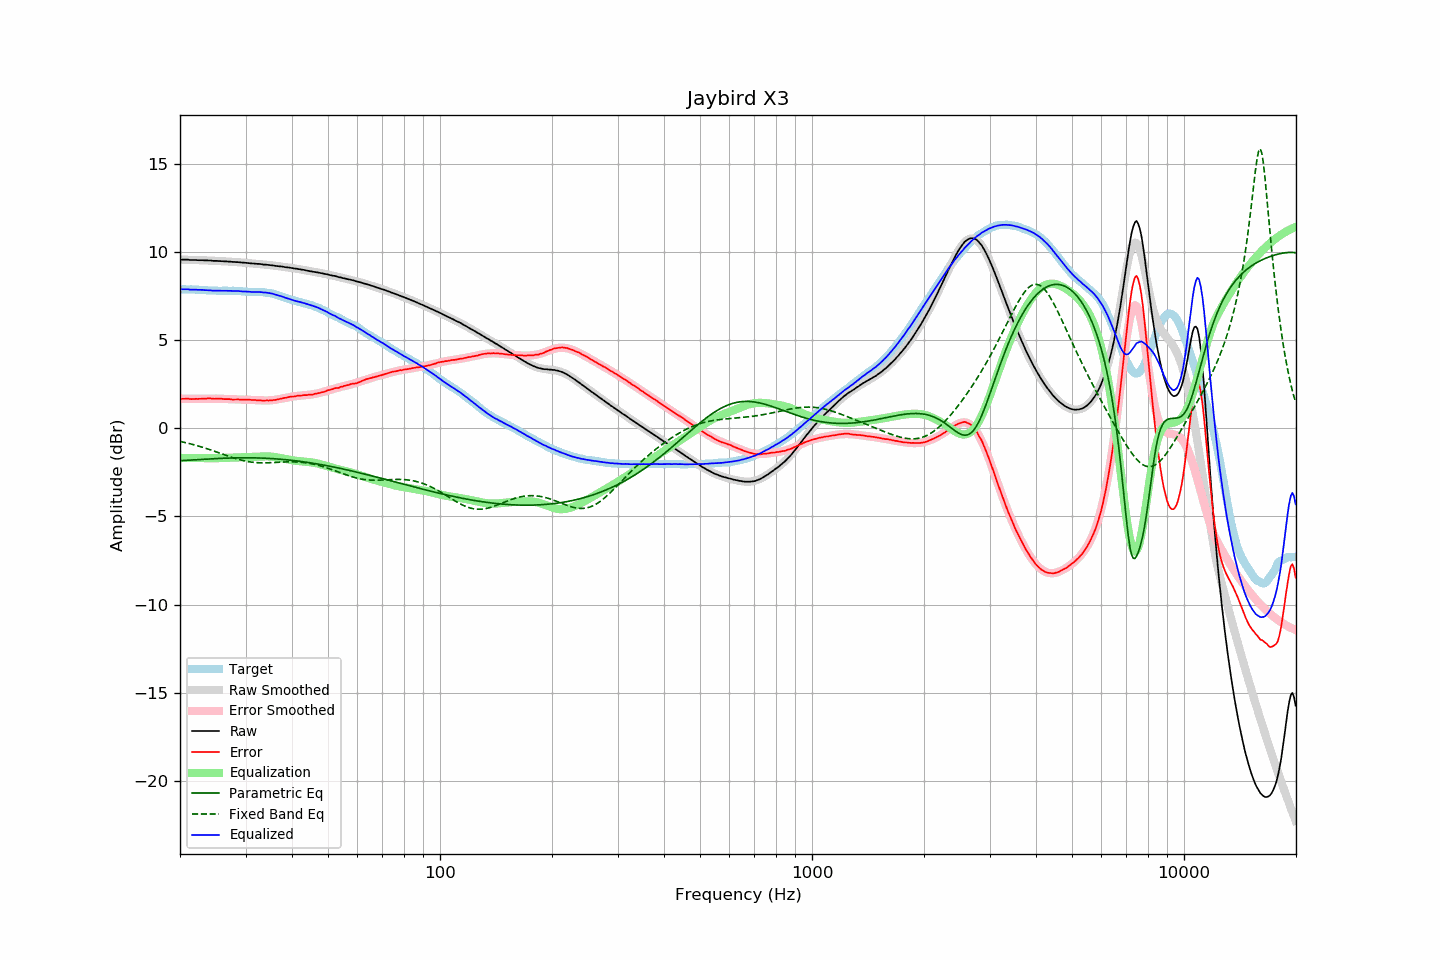

The data file committed next to this chart (first rows):
frequency, raw, error, smoothed, error_smoothed, equalization, parametric_eq, fixed_band_eq, equalized_raw, equalized_smoothed, target
20.00, 9.58, 1.68, 9.59, 1.68, -1.68, -1.83, -0.74, 7.90, 7.90, 7.90
20.20, 9.58, 1.68, 9.58, 1.68, -1.68, -1.83, -0.76, 7.90, 7.90, 7.90
20.40, 9.58, 1.68, 9.58, 1.68, -1.68, -1.82, -0.78, 7.90, 7.90, 7.90
20.61, 9.58, 1.68, 9.58, 1.68, -1.68, -1.82, -0.80, 7.90, 7.90, 7.90
20.81, 9.58, 1.69, 9.58, 1.68, -1.68, -1.81, -0.82, 7.90, 7.90, 7.89
21.02, 9.58, 1.69, 9.57, 1.68, -1.68, -1.81, -0.84, 7.90, 7.89, 7.89
21.23, 9.56, 1.67, 9.57, 1.68, -1.68, -1.80, -0.86, 7.88, 7.89, 7.89
21.44, 9.56, 1.66, 9.57, 1.68, -1.68, -1.80, -0.89, 7.88, 7.89, 7.90
21.66, 9.56, 1.67, 9.57, 1.68, -1.68, -1.79, -0.91, 7.88, 7.89, 7.89
21.87, 9.56, 1.67, 9.56, 1.68, -1.68, -1.78, -0.94, 7.88, 7.88, 7.89
22.09, 9.56, 1.68, 9.56, 1.68, -1.68, -1.78, -0.96, 7.88, 7.88, 7.88
22.31, 9.55, 1.67, 9.56, 1.68, -1.68, -1.77, -0.99, 7.87, 7.88, 7.88
22.54, 9.55, 1.68, 9.55, 1.68, -1.68, -1.77, -1.01, 7.87, 7.87, 7.87
22.76, 9.55, 1.68, 9.55, 1.69, -1.69, -1.76, -1.04, 7.87, 7.87, 7.87
22.99, 9.55, 1.69, 9.55, 1.69, -1.69, -1.76, -1.07, 7.87, 7.86, 7.86
23.22, 9.54, 1.69, 9.54, 1.69, -1.69, -1.75, -1.10, 7.85, 7.86, 7.85
23.45, 9.54, 1.69, 9.54, 1.69, -1.69, -1.75, -1.13, 7.85, 7.85, 7.85
23.69, 9.54, 1.70, 9.54, 1.69, -1.69, -1.74, -1.16, 7.85, 7.84, 7.84
23.92, 9.53, 1.70, 9.53, 1.70, -1.70, -1.73, -1.19, 7.84, 7.84, 7.83
24.16, 9.53, 1.70, 9.53, 1.70, -1.70, -1.73, -1.22, 7.84, 7.83, 7.83
24.40, 9.52, 1.69, 9.52, 1.69, -1.69, -1.72, -1.25, 7.83, 7.83, 7.83
24.65, 9.51, 1.68, 9.52, 1.69, -1.69, -1.72, -1.28, 7.82, 7.83, 7.83
24.89, 9.51, 1.68, 9.52, 1.69, -1.69, -1.71, -1.31, 7.82, 7.82, 7.83
25.14, 9.51, 1.69, 9.51, 1.69, -1.69, -1.71, -1.34, 7.82, 7.82, 7.82
25.39, 9.50, 1.69, 9.51, 1.69, -1.69, -1.71, -1.38, 7.82, 7.82, 7.81
25.65, 9.50, 1.69, 9.50, 1.68, -1.68, -1.70, -1.41, 7.82, 7.82, 7.81
25.91, 9.49, 1.68, 9.50, 1.68, -1.68, -1.70, -1.44, 7.81, 7.82, 7.81
26.16, 9.49, 1.67, 9.49, 1.67, -1.67, -1.69, -1.48, 7.82, 7.82, 7.82
26.43, 9.48, 1.66, 9.49, 1.67, -1.67, -1.69, -1.51, 7.81, 7.82, 7.82
26.69, 9.48, 1.66, 9.48, 1.66, -1.66, -1.69, -1.54, 7.82, 7.82, 7.82
26.96, 9.47, 1.66, 9.47, 1.66, -1.66, -1.68, -1.57, 7.81, 7.81, 7.81
27.23, 9.47, 1.66, 9.47, 1.66, -1.66, -1.68, -1.60, 7.82, 7.81, 7.81
27.50, 9.46, 1.65, 9.46, 1.65, -1.65, -1.68, -1.63, 7.81, 7.81, 7.81
27.77, 9.45, 1.63, 9.46, 1.65, -1.65, -1.67, -1.66, 7.80, 7.81, 7.82
28.05, 9.45, 1.64, 9.45, 1.65, -1.65, -1.67, -1.69, 7.81, 7.81, 7.81
28.33, 9.44, 1.64, 9.44, 1.64, -1.64, -1.67, -1.72, 7.80, 7.80, 7.80
28.62, 9.44, 1.65, 9.44, 1.64, -1.64, -1.67, -1.75, 7.80, 7.80, 7.79
28.90, 9.43, 1.63, 9.43, 1.64, -1.64, -1.67, -1.77, 7.79, 7.79, 7.80
29.19, 9.42, 1.63, 9.42, 1.64, -1.64, -1.67, -1.80, 7.78, 7.79, 7.79
29.48, 9.41, 1.63, 9.42, 1.64, -1.64, -1.67, -1.82, 7.78, 7.78, 7.78
29.78, 9.41, 1.64, 9.41, 1.63, -1.63, -1.67, -1.84, 7.78, 7.77, 7.77
30.08, 9.40, 1.63, 9.40, 1.63, -1.63, -1.67, -1.86, 7.77, 7.77, 7.77
30.38, 9.39, 1.63, 9.39, 1.63, -1.63, -1.67, -1.88, 7.77, 7.77, 7.76
30.68, 9.38, 1.63, 9.39, 1.62, -1.62, -1.67, -1.89, 7.76, 7.76, 7.75
30.99, 9.37, 1.62, 9.38, 1.62, -1.62, -1.67, -1.91, 7.75, 7.76, 7.75
31.30, 9.36, 1.61, 9.37, 1.62, -1.62, -1.67, -1.92, 7.75, 7.75, 7.75
31.61, 9.36, 1.61, 9.36, 1.61, -1.61, -1.67, -1.93, 7.75, 7.75, 7.75
31.93, 9.35, 1.61, 9.35, 1.60, -1.60, -1.67, -1.94, 7.75, 7.75, 7.74
32.24, 9.34, 1.59, 9.35, 1.60, -1.60, -1.67, -1.94, 7.74, 7.74, 7.75
32.57, 9.34, 1.60, 9.34, 1.60, -1.60, -1.68, -1.95, 7.75, 7.74, 7.74
32.89, 9.33, 1.59, 9.33, 1.59, -1.59, -1.68, -1.95, 7.74, 7.74, 7.74
33.22, 9.32, 1.58, 9.32, 1.59, -1.59, -1.68, -1.95, 7.74, 7.73, 7.74
33.55, 9.30, 1.57, 9.31, 1.58, -1.58, -1.69, -1.96, 7.72, 7.73, 7.73
33.89, 9.30, 1.58, 9.30, 1.58, -1.58, -1.69, -1.95, 7.72, 7.72, 7.72
34.23, 9.29, 1.59, 9.29, 1.59, -1.59, -1.70, -1.95, 7.71, 7.71, 7.70
34.57, 9.28, 1.58, 9.28, 1.59, -1.59, -1.70, -1.95, 7.69, 7.69, 7.70
34.92, 9.27, 1.59, 9.27, 1.60, -1.60, -1.71, -1.95, 7.68, 7.68, 7.68
35.27, 9.26, 1.59, 9.26, 1.60, -1.60, -1.71, -1.94, 7.66, 7.66, 7.67
35.62, 9.25, 1.61, 9.25, 1.61, -1.61, -1.72, -1.94, 7.64, 7.64, 7.64
35.97, 9.23, 1.61, 9.24, 1.63, -1.63, -1.72, -1.93, 7.61, 7.61, 7.62
... 635 more rows
